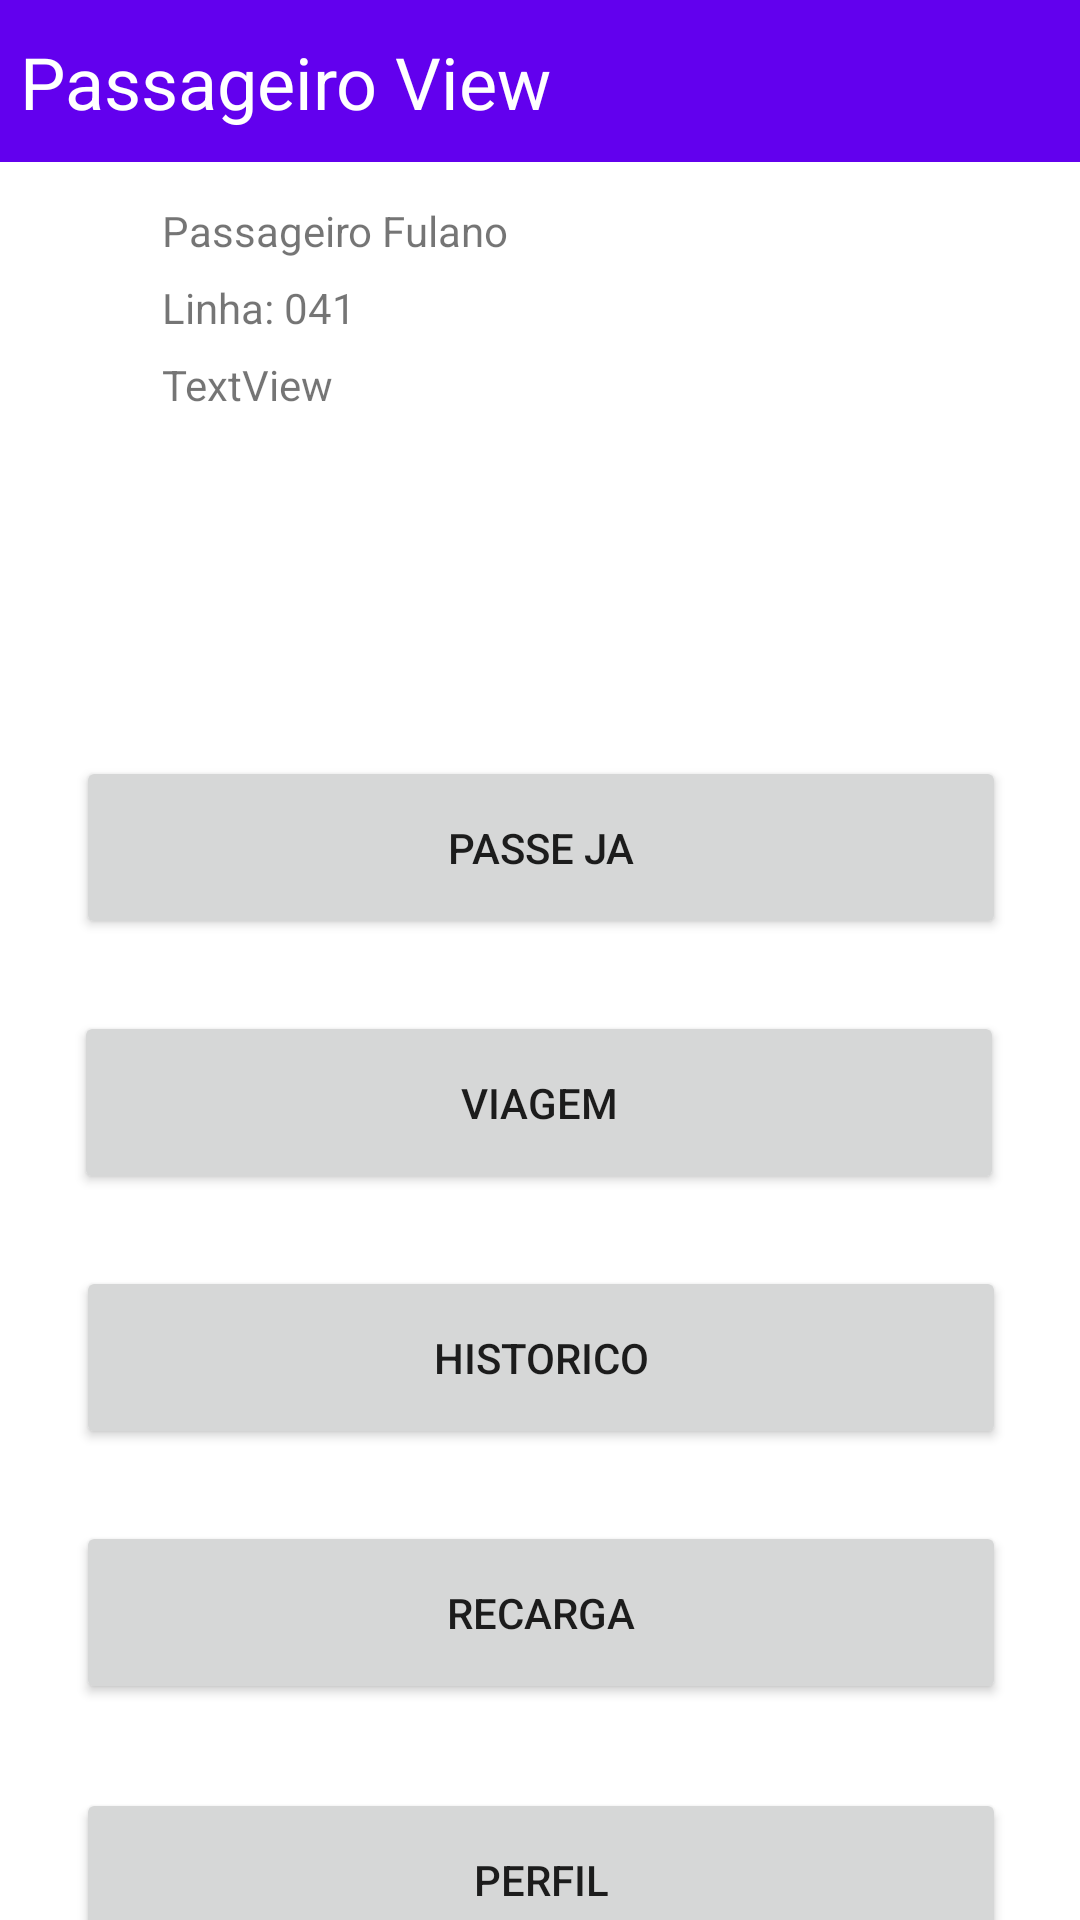

The Android layout XML behind this screen, and the referenced resources:
<!-- AndroidManifest.xml: application theme Theme.SistemaDeEmbarque -->
<!-- res/layout/activity_passageiro.xml -->
<?xml version="1.0" encoding="utf-8"?>
<androidx.constraintlayout.widget.ConstraintLayout xmlns:android="http://schemas.android.com/apk/res/android"
    xmlns:app="http://schemas.android.com/apk/res-auto"
    xmlns:tools="http://schemas.android.com/tools"
    android:layout_width="match_parent"
    android:layout_height="match_parent"
    tools:context=".PassageiroActivity">

    <Button
        android:id="@+id/button17"
        android:layout_width="310dp"
        android:layout_height="61dp"
        android:layout_marginTop="28dp"
        android:text="PERFIL"
        app:layout_constraintEnd_toEndOf="parent"
        app:layout_constraintHorizontal_bias="0.504"
        app:layout_constraintStart_toStartOf="parent"
        app:layout_constraintTop_toBottomOf="@+id/button7" />

    <Button
        android:id="@+id/button7"
        android:layout_width="310dp"
        android:layout_height="61dp"
        android:layout_marginTop="24dp"
        android:text="RECARGA"
        app:layout_constraintEnd_toEndOf="parent"
        app:layout_constraintHorizontal_bias="0.504"
        app:layout_constraintStart_toStartOf="parent"
        app:layout_constraintTop_toBottomOf="@+id/button6" />

    <Button
        android:id="@+id/button6"
        android:layout_width="310dp"
        android:layout_height="61dp"
        android:layout_marginTop="24dp"
        android:text="HISTORICO"
        app:layout_constraintEnd_toEndOf="parent"
        app:layout_constraintHorizontal_bias="0.504"
        app:layout_constraintStart_toStartOf="parent"
        app:layout_constraintTop_toBottomOf="@+id/button5" />

    <Button
        android:id="@+id/button5"
        android:layout_width="310dp"
        android:layout_height="61dp"
        android:layout_marginTop="24dp"
        android:text="VIAGEM"
        app:layout_constraintEnd_toEndOf="parent"
        app:layout_constraintHorizontal_bias="0.495"
        app:layout_constraintStart_toStartOf="parent"
        app:layout_constraintTop_toBottomOf="@+id/button2" />

    <Button
        android:id="@+id/button2"
        android:layout_width="310dp"
        android:layout_height="61dp"
        android:layout_marginTop="36dp"
        android:text="Passe ja"
        app:layout_constraintEnd_toEndOf="parent"
        app:layout_constraintHorizontal_bias="0.504"
        app:layout_constraintStart_toStartOf="parent"
        app:layout_constraintTop_toBottomOf="@+id/linearLayout" />

    <androidx.appcompat.widget.Toolbar
        android:id="@+id/toolbar"
        android:layout_width="412dp"
        android:layout_height="54dp"
        android:background="?attr/colorPrimary"
        android:minHeight="?attr/actionBarSize"
        android:theme="?attr/actionBarTheme"
        app:layout_constraintEnd_toEndOf="parent"
        app:layout_constraintStart_toStartOf="parent"
        app:layout_constraintTop_toTopOf="parent" />

    <TextView
        android:id="@+id/textView"
        android:layout_width="wrap_content"
        android:layout_height="wrap_content"
        android:text="Passageiro View"
        android:textColor="@color/white"
        android:textSize="24sp"
        app:layout_constraintBottom_toBottomOf="@+id/toolbar"
        app:layout_constraintEnd_toEndOf="parent"
        app:layout_constraintHorizontal_bias="0.157"
        app:layout_constraintStart_toStartOf="@+id/toolbar"
        app:layout_constraintTop_toTopOf="@+id/toolbar" />

    <LinearLayout
        android:id="@+id/linearLayout"
        android:layout_width="312dp"
        android:layout_height="162dp"
        app:layout_constraintBottom_toTopOf="@+id/button2"
        app:layout_constraintEnd_toEndOf="parent"
        app:layout_constraintHorizontal_bias="0.5"
        app:layout_constraintStart_toStartOf="parent"
        app:layout_constraintTop_toBottomOf="@+id/toolbar">

        <ImageView
            android:id="@+id/imageView"
            android:layout_width="wrap_content"
            android:layout_height="wrap_content"
            android:layout_margin="30px"
            tools:src="@tools:sample/avatars" />

        <LinearLayout
            android:layout_width="143dp"
            android:layout_height="135dp"
            android:layout_margin="30px"
            android:orientation="vertical">

            <TextView
                android:id="@+id/textView2"
                android:layout_width="wrap_content"
                android:layout_height="wrap_content"
                android:layout_marginTop="10px"
                android:layout_marginBottom="10px"
                android:text="Passageiro Fulano" />

            <TextView
                android:id="@+id/textView3"
                android:layout_width="wrap_content"
                android:layout_height="wrap_content"
                android:layout_marginTop="10px"
                android:layout_marginBottom="10px"
                android:text="Linha: 041" />

            <TextView
                android:id="@+id/textView4"
                android:layout_width="wrap_content"
                android:layout_height="wrap_content"
                android:layout_marginTop="10px"
                android:layout_marginBottom="10px"
                android:text="TextView" />
        </LinearLayout>

    </LinearLayout>
</androidx.constraintlayout.widget.ConstraintLayout>
<!-- resources referenced by this layout -->
<resources>
  <style name="Theme.SistemaDeEmbarque" parent="Theme.MaterialComponents.DayNight.DarkActionBar">
          
          <item name="colorPrimary">@color/purple_500</item>
          <item name="colorPrimaryVariant">@color/purple_700</item>
          <item name="colorOnPrimary">@color/white</item>
          
          <item name="colorSecondary">@color/teal_200</item>
          <item name="colorSecondaryVariant">@color/teal_700</item>
          <item name="colorOnSecondary">@color/black</item>
          
          <item name="android:statusBarColor" tools:targetApi="l">?attr/colorPrimaryVariant</item>
          
      </style>
  <!-- not gathered from this repository: default colours our renderer supplied (Android Studio template values) -->
  <color name="purple_500">#FF6200EE</color>
  <color name="purple_700">#FF3700B3</color>
  <color name="teal_200">#FF03DAC5</color>
  <color name="teal_700">#FF018786</color>
  <color name="black">#FF000000</color>
  <color name="white">#FFFFFFFF</color>
</resources>
